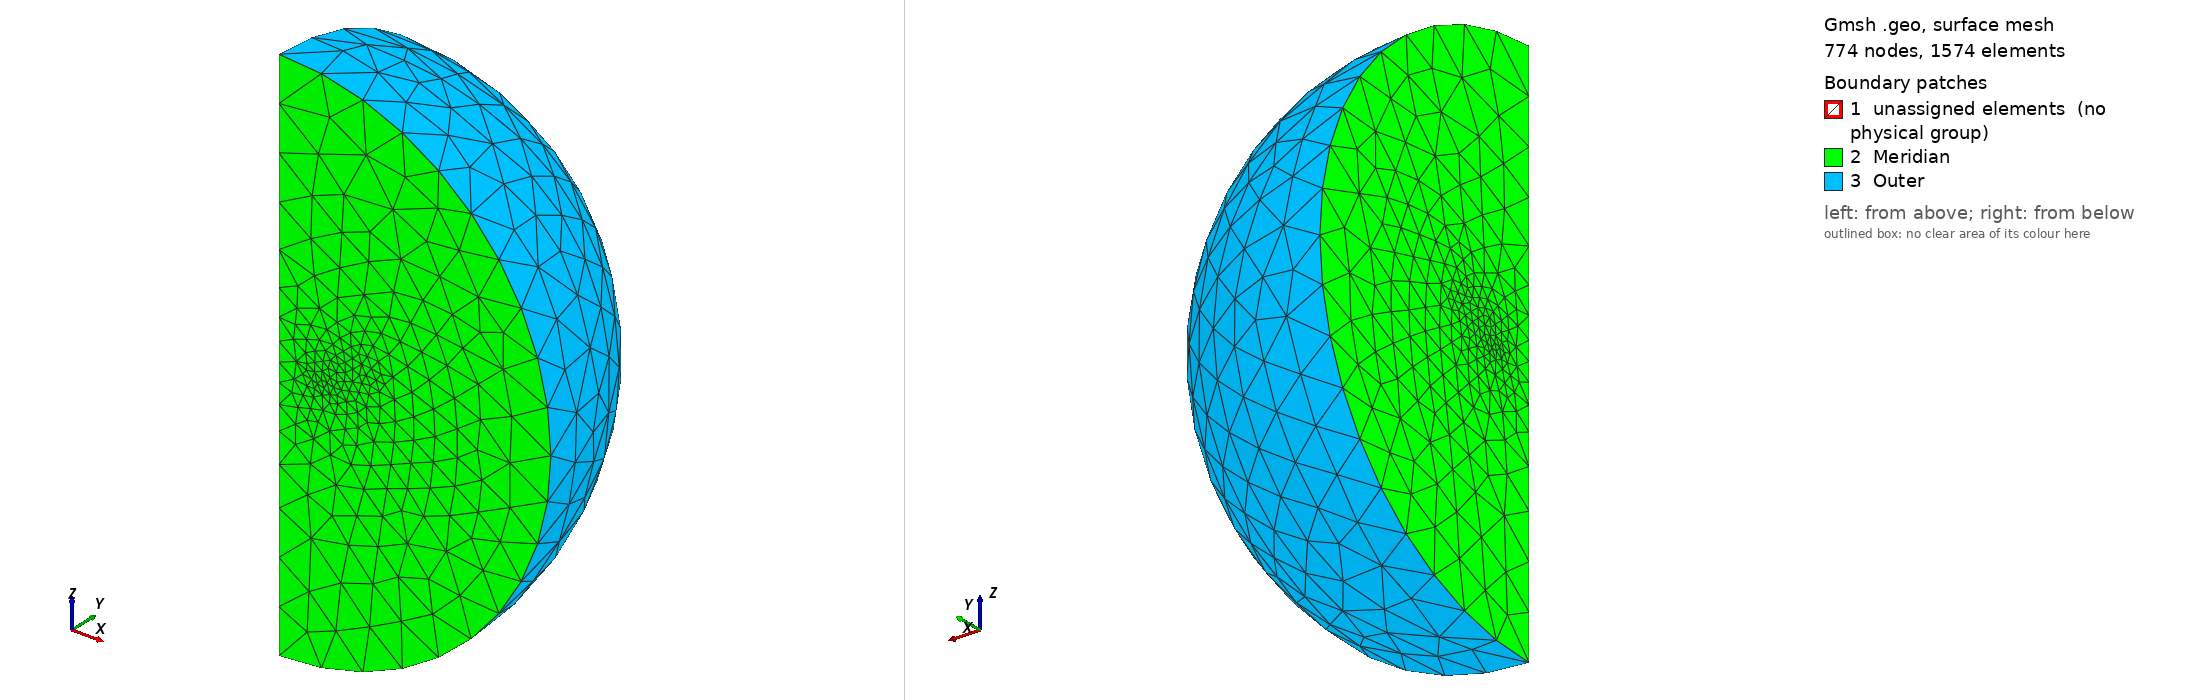

Gmsh geometry script, surface-meshed: 774 nodes, 1574 surface elements. Boundary patches (legend numbers): 1 unassigned elements (no physical group), 2 Meridian, 3 Outer. Left view from above one corner, right view from below the opposite corner. Legend entries are the model's physical surfaces; 'unassigned elements' are surfaces in no physical group. The drawing asked Gmsh for element sizes between 1% and 20% of the model's largest extent; the script's own settings can give other sizes.

=== coaxial_rings.geo (drawn) ===
// Two coaxial rings of round wire (tori) in free space, truncated by a
// sphere: the 3D counterpart of coaxial_rings_axi.geo, which is its meridian
// section. One quadrant (x > 0, y > 0) is modeled: the current and A are
// azimuthal, so A is normal to every meridian plane and n x A = 0 holds
// there exactly. Inductances of the quadrant are a quarter of the rings'.
//
// Regenerate with
//   gmsh coaxial_rings.geo -3 -order 2 -format msh22 -bin -o coaxial_rings.msh
//
// Physical groups (mesh attributes):
//   volume 1  "Air"       the quadrant of the ball r < D outside the wires
//   volume 2  "Ring1"     torus, ring radius R1 at height Z1, wire radius a
//   volume 3  "Ring2"     torus, ring radius R2 at height Z2, wire radius a
//   surface 1 "Outer"     the sphere r = D
//   surface 2 "Meridian"  the planes y = 0 and x = 0

SetFactory("OpenCASCADE");

R1 = 0.04;  Z1 = -0.01;
R2 = 0.07;  Z2 = 0.01;
a = 0.01;
D = DefineNumber[0.25, Name "Parameters/outer radius"];
h = DefineNumber[0.008, Name "Parameters/element size at the wires"];

Sphere(1) = {0, 0, 0, D};
Torus(2) = {0, 0, Z1, R1, a};
Torus(3) = {0, 0, Z2, R2, a};
BooleanFragments{ Volume{1}; Delete; }{ Volume{2, 3}; Delete; }
pieces[] = Volume{:};
quadrant = newv;
Box(quadrant) = {0, 0, -D, D, D, 2 * D};
BooleanIntersection{ Volume{pieces[]}; Delete; }{ Volume{quadrant}; Delete; }

// OpenCASCADE's bounding box of a torus is exact in z but loose radially,
// so each ring is selected by its z range with a generous radial margin,
// which still excludes the other ring and the air.
eps = 1e-4;
w1 = 1.2 * (R1 + a);
w2 = 1.2 * (R2 + a);
ring1[] = Volume In BoundingBox{-eps, -eps, Z1 - a - eps, w1, w1, Z1 + a + eps};
ring2[] = Volume In BoundingBox{-eps, -eps, Z2 - a - eps, w2, w2, Z2 + a + eps};
all[] = Volume{:};
air[] = all[];
air[] -= {ring1[], ring2[]};
plane_y[] = Surface In BoundingBox{-eps, -eps, -D - eps, D + eps, eps, D + eps};
plane_x[] = Surface In BoundingBox{-eps, -eps, -D - eps, eps, D + eps, D + eps};
outer[] = CombinedBoundary{ Volume{all[]}; };
outer[] -= {plane_y[], plane_x[]};

Physical Volume("Air", 1) = {air[]};
Physical Volume("Ring1", 2) = {ring1[]};
Physical Volume("Ring2", 3) = {ring2[]};
Physical Surface("Outer", 1) = {outer[]};
Physical Surface("Meridian", 2) = {plane_y[], plane_x[]};

// Size h at the wires, growing linearly with distance to D / 6, and at most
// 12 elements per 2 pi of curvature.
wires[] = Boundary{ Volume{ring1[], ring2[]}; };
wires[] -= {plane_y[], plane_x[]};
Mesh.MeshSizeExtendFromBoundary = 0;
Mesh.MeshSizeFromPoints = 0;
Mesh.MeshSizeFromCurvature = 12;
Field[1] = Distance;
Field[1].SurfacesList = {wires[]};
Field[2] = MathEval;
Field[2].F = Sprintf("min(%g + 0.3 * F1, %g)", h, D / 6);
Background Field = 2;
Mesh.Algorithm = 6;
Mesh.Algorithm3D = 1;
Mesh.Optimize = 1;
Mesh.HighOrderOptimize = 2;
